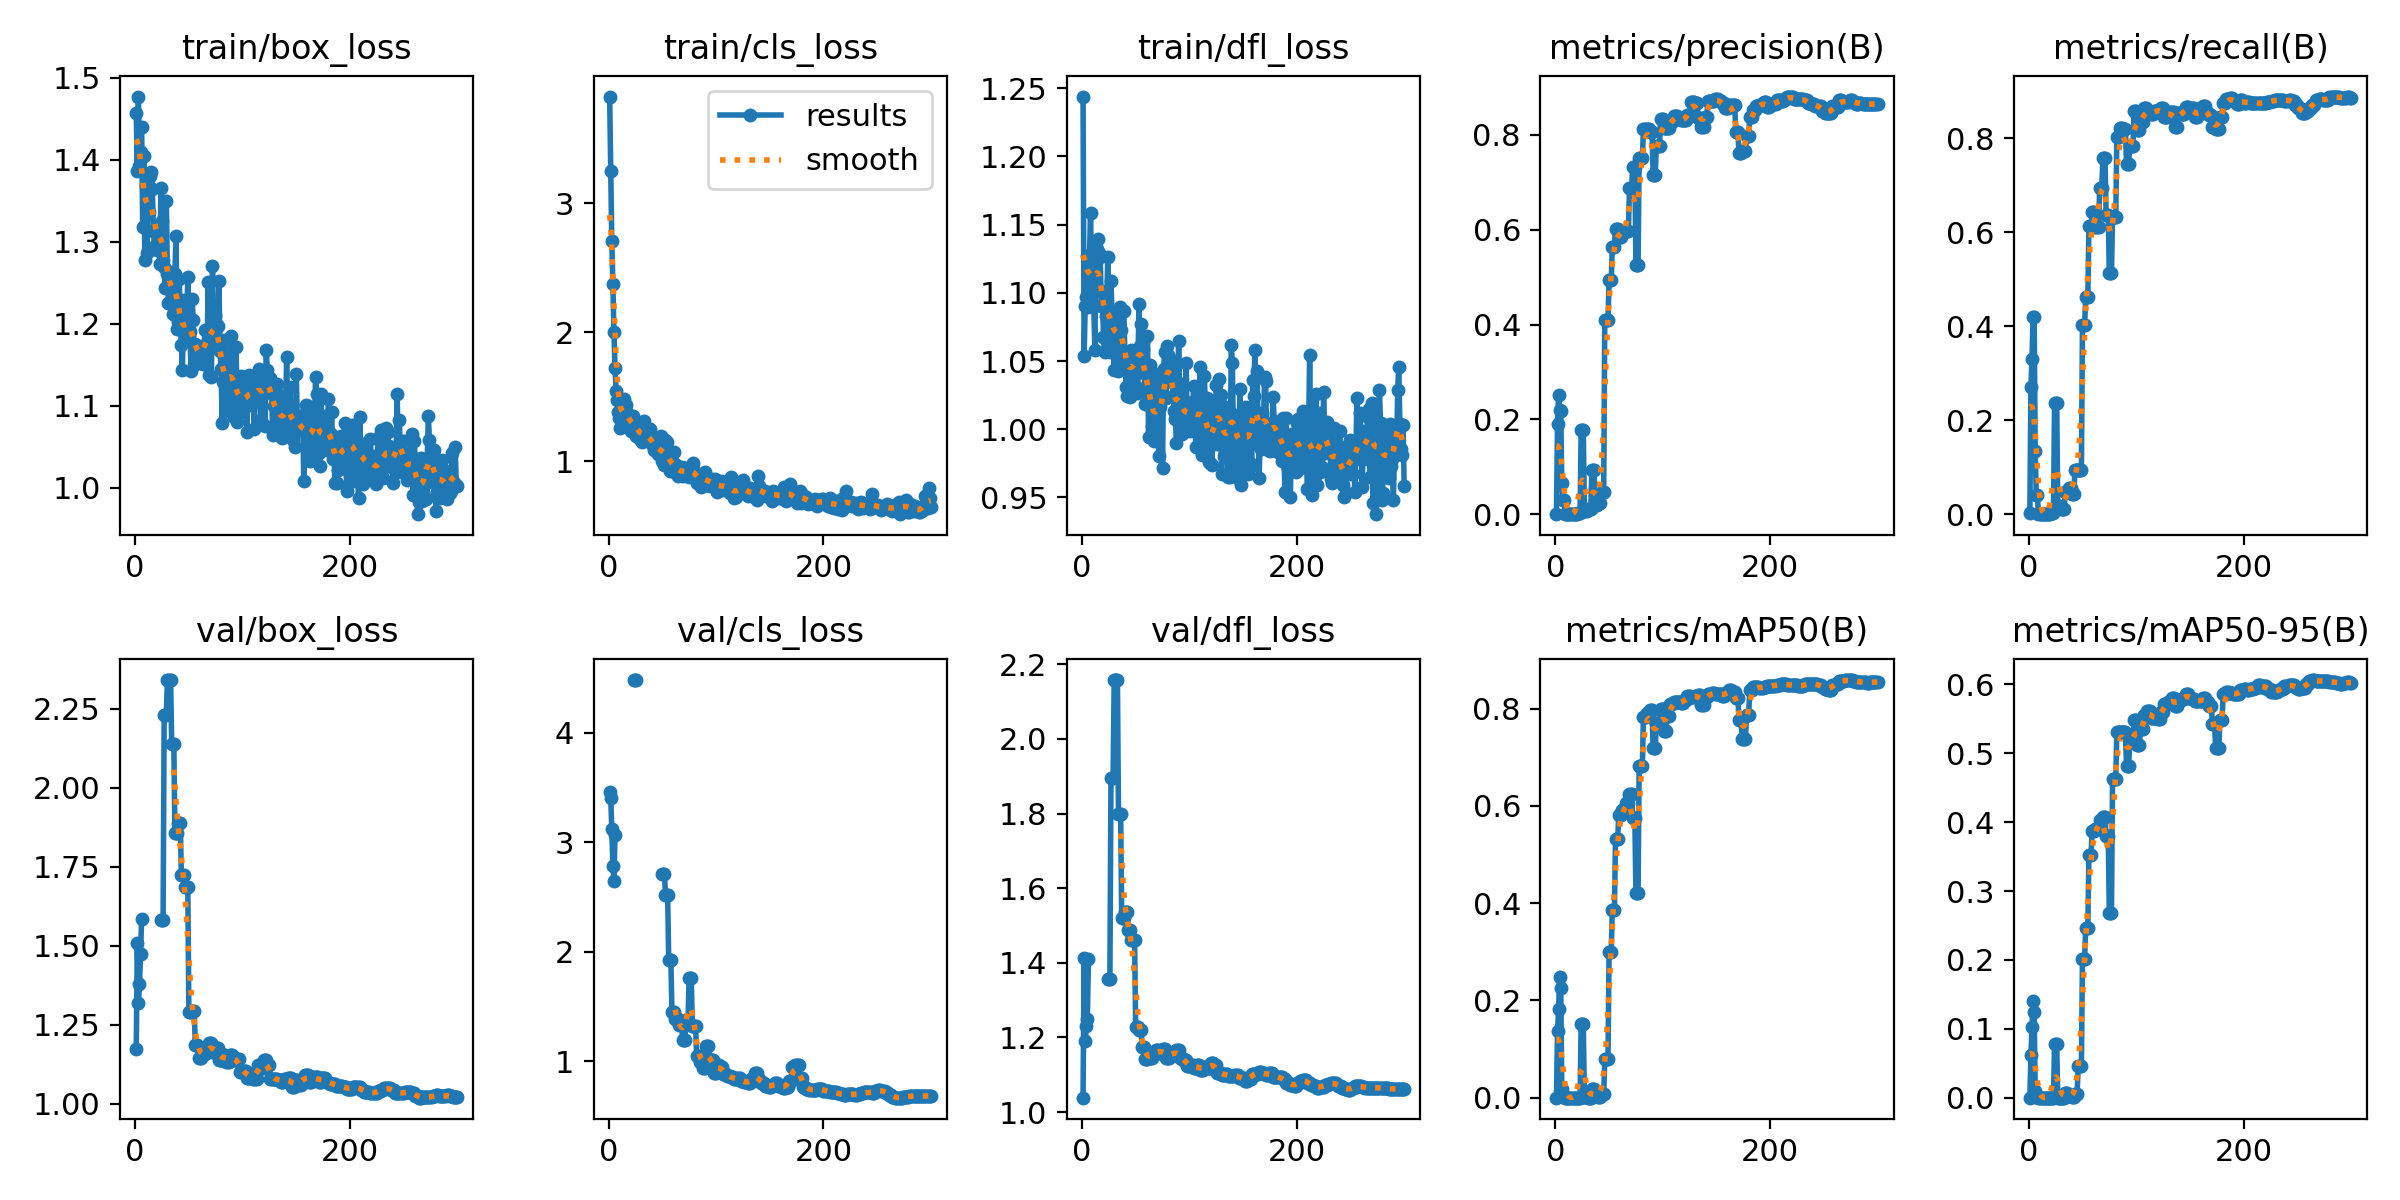

The data file committed next to this chart (first rows):
epoch, time, train/box_loss, train/cls_loss, train/dfl_loss, metrics/precision(B), metrics/recall(B), metrics/mAP50(B), metrics/mAP50-95(B), val/box_loss, val/cls_loss, val/dfl_loss, lr/pg0, lr/pg1, lr/pg2
1, 33.92, 1.458, 3.826, 1.244, 0.00081, 0.003, 0.00013, 2e-05, 1.172, 3.456, 1.039, 0.0004, 0.0004, 0.0964
2, 36.67, 1.386, 3.249, 1.054, 0.1901, 0.2718, 0.1372, 0.06178, 1.51, 3.405, 1.413, 0.000897, 0.000897, 0.0919
3, 39.03, 1.477, 2.705, 1.09, 0.2508, 0.3311, 0.1822, 0.1023, 1.32, 3.119, 1.19, 0.001391, 0.001391, 0.08739
4, 41.07, 1.392, 2.374, 1.097, 0.2207, 0.4201, 0.2485, 0.1399, 1.378, 2.786, 1.232, 0.001881, 0.001881, 0.08288
5, 43.11, 1.409, 2.004, 1.127, 0.218, 0.42, 0.2249, 0.125, 1.474, 2.646, 1.25, 0.002368, 0.002368, 0.07837
6, 45.22, 1.441, 1.726, 1.089, 0.06537, 0.1338, 0.01858, 0.00954, 1.584, 3.063, 1.41, 0.002852, 0.002852, 0.07385
7, 48.08, 1.318, 1.545, 1.127, 0.03069, 0.04079, 0.00343, 0.00149, nan, nan, nan, 0.003333, 0.003333, 0.06933
8, 50.12, 1.405, 1.478, 1.159, 0.03069, 0.04079, 0.00343, 0.00149, nan, nan, nan, 0.00381, 0.00381, 0.06481
9, 52.21, 1.278, 1.378, 1.099, 0, 0, 0, 0, nan, nan, nan, 0.004284, 0.004284, 0.06028
10, 54.31, 1.368, 1.336, 1.116, 0, 0, 0, 0, nan, nan, nan, 0.004754, 0.004754, 0.05575
11, 56.35, 1.287, 1.255, 1.09, 0, 0, 0, 0, nan, nan, nan, 0.005222, 0.005222, 0.05122
12, 58.51, 1.361, 1.365, 1.058, 0, 0, 0, 0, nan, nan, nan, 0.005686, 0.005686, 0.04669
13, 61.09, 1.336, 1.375, 1.138, 0, 0, 0, 0, nan, nan, nan, 0.006147, 0.006147, 0.04215
14, 63.23, 1.38, 1.484, 1.132, 0, 0, 0, 0, nan, nan, nan, 0.006604, 0.006604, 0.0376
15, 65.46, 1.385, 1.377, 1.14, 0.00014, 0.00074, 8e-05, 1e-05, nan, nan, nan, 0.007058, 0.007058, 0.03306
16, 67.68, 1.364, 1.435, 1.129, 0.00014, 0.00074, 8e-05, 1e-05, nan, nan, nan, 0.007509, 0.007509, 0.02851
17, 69.79, 1.313, 1.373, 1.127, 0.00014, 0.00074, 8e-05, 1e-05, nan, nan, nan, 0.007956, 0.007956, 0.02396
18, 71.9, 1.295, 1.331, 1.09, 0, 0, 0, 0, nan, nan, nan, 0.008401, 0.008401, 0.0194
19, 74.68, 1.313, 1.293, 1.101, 0, 0, 0, 0, nan, nan, nan, 0.008842, 0.008842, 0.01484
20, 76.8, 1.29, 1.302, 1.068, 0, 0, 0, 0, nan, nan, nan, 0.009279, 0.009279, 0.01028
21, 78.9, 1.314, 1.232, 1.057, 0.00279, 0.003, 2e-05, 0, nan, nan, nan, 0.00934, 0.00934, 0.00934
22, 80.89, 1.304, 1.311, 1.083, 0.00279, 0.003, 2e-05, 0, nan, nan, nan, 0.009307, 0.009307, 0.009307
23, 82.93, 1.273, 1.354, 1.089, 0.00279, 0.003, 2e-05, 0, nan, nan, nan, 0.009274, 0.009274, 0.009274
24, 84.99, 1.366, 1.308, 1.126, 0.1779, 0.2371, 0.1509, 0.07839, 1.582, 4.479, 1.358, 0.009241, 0.009241, 0.009241
25, 87.88, 1.326, 1.292, 1.074, 0.1779, 0.2371, 0.1509, 0.07839, 1.582, 4.479, 1.358, 0.009208, 0.009208, 0.009208
26, 89.95, 1.278, 1.199, 1.056, 0.1779, 0.2371, 0.1509, 0.07839, 1.582, 4.479, 1.358, 0.009175, 0.009175, 0.009175
27, 92.1, 1.269, 1.301, 1.108, 0.00672, 0.01763, 0.00038, 8e-05, 2.23, inf, 1.896, 0.009142, 0.009142, 0.009142
28, 94.19, 1.243, 1.252, 1.086, 0.00672, 0.01763, 0.00038, 8e-05, 2.23, inf, 1.896, 0.009109, 0.009109, 0.009109
29, 96.28, 1.35, 1.17, 1.059, 0.00672, 0.01763, 0.00038, 8e-05, 2.23, inf, 1.896, 0.009076, 0.009076, 0.009076
30, 98.46, 1.261, 1.162, 1.044, 0.01109, 0.01178, 0.00021, 0.00011, 2.341, inf, 2.158, 0.009043, 0.009043, 0.009043
31, 101.2, 1.225, 1.151, 1.075, 0.01109, 0.01178, 0.00021, 0.00011, 2.341, inf, 2.158, 0.00901, 0.00901, 0.00901
32, 103.3, 1.225, 1.246, 1.086, 0.01109, 0.01178, 0.00021, 0.00011, 2.341, inf, 2.158, 0.008977, 0.008977, 0.008977
33, 105.8, 1.263, 1.312, 1.082, 0.01109, 0.01178, 0.00021, 0.00011, 2.341, inf, 2.158, 0.008944, 0.008944, 0.008944
34, 107.9, 1.24, 1.215, 1.043, 0.09304, 0.04634, 0.01713, 0.0069, 2.139, inf, 1.797, 0.008911, 0.008911, 0.008911
35, 110, 1.212, 1.204, 1.09, 0.09304, 0.04634, 0.01713, 0.0069, 2.139, inf, 1.797, 0.008878, 0.008878, 0.008878
36, 112.5, 1.238, 1.167, 1.073, 0.09304, 0.04634, 0.01713, 0.0069, 2.139, inf, 1.797, 0.008845, 0.008845, 0.008845
37, 115.2, 1.26, 1.166, 1.05, 0.01909, 0.05603, 0.00266, 0.00175, 1.858, inf, 1.519, 0.008812, 0.008812, 0.008812
38, 117.4, 1.307, 1.185, 1.086, 0.01909, 0.05603, 0.00266, 0.00175, 1.858, inf, 1.519, 0.008779, 0.008779, 0.008779
39, 119.5, 1.194, 1.254, 1.086, 0.01909, 0.05603, 0.00266, 0.00175, 1.858, inf, 1.519, 0.008746, 0.008746, 0.008746
40, 121.7, 1.203, 1.131, 1.053, 0.02457, 0.04302, 0.00152, 0.00092, 1.889, inf, 1.535, 0.008713, 0.008713, 0.008713
41, 124, 1.254, 1.152, 1.031, 0.02457, 0.04302, 0.00152, 0.00092, 1.889, inf, 1.535, 0.00868, 0.00868, 0.00868
42, 126.4, 1.215, 1.088, 1.024, 0.02457, 0.04302, 0.00152, 0.00092, 1.889, inf, 1.535, 0.008647, 0.008647, 0.008647
43, 129.2, 1.174, 1.17, 1.054, 0.04648, 0.09495, 0.00708, 0.00496, 1.724, inf, 1.488, 0.008614, 0.008614, 0.008614
44, 131.3, 1.143, 1.11, 1.056, 0.04648, 0.09495, 0.00708, 0.00496, 1.724, inf, 1.488, 0.008581, 0.008581, 0.008581
45, 133.5, 1.229, 1.101, 1.023, 0.04648, 0.09495, 0.00708, 0.00496, 1.724, inf, 1.488, 0.008548, 0.008548, 0.008548
46, 135.7, 1.184, 1.057, 1.058, 0.4093, 0.09478, 0.07904, 0.04555, 1.687, inf, 1.46, 0.008515, 0.008515, 0.008515
47, 137.8, 1.19, 1.08, 1.035, 0.4093, 0.09478, 0.07904, 0.04555, 1.687, inf, 1.46, 0.008482, 0.008482, 0.008482
48, 140.3, 1.202, 1.11, 1.051, 0.4093, 0.09478, 0.07904, 0.04555, 1.687, inf, 1.46, 0.008449, 0.008449, 0.008449
49, 143.1, 1.257, 1.196, 1.058, 0.4093, 0.09478, 0.07904, 0.04555, 1.687, inf, 1.46, 0.008416, 0.008416, 0.008416
50, 145.1, 1.194, 1.005, 1.054, 0.493, 0.4021, 0.2986, 0.2016, 1.291, 2.707, 1.229, 0.008383, 0.008383, 0.008383
51, 147.1, 1.19, 1.027, 1.027, 0.493, 0.4021, 0.2986, 0.2016, 1.291, 2.707, 1.229, 0.00835, 0.00835, 0.00835
52, 149.4, 1.143, 0.9719, 1.03, 0.493, 0.4021, 0.2986, 0.2016, 1.291, 2.707, 1.229, 0.008317, 0.008317, 0.008317
53, 151.5, 1.231, 1.162, 1.092, 0.5628, 0.4632, 0.387, 0.247, 1.293, 2.518, 1.221, 0.008284, 0.008284, 0.008284
54, 153.9, 1.205, 1.148, 1.061, 0.5628, 0.4632, 0.387, 0.247, 1.293, 2.518, 1.221, 0.008251, 0.008251, 0.008251
55, 156.4, 1.15, 1.089, 1.077, 0.5628, 0.4632, 0.387, 0.247, 1.293, 2.518, 1.221, 0.008218, 0.008218, 0.008218
56, 158.5, 1.176, 0.9739, 1.044, 0.6006, 0.6125, 0.5319, 0.3529, 1.186, 1.922, 1.173, 0.008185, 0.008185, 0.008185
57, 160.6, 1.16, 0.9218, 1.059, 0.6006, 0.6125, 0.5319, 0.3529, 1.186, 1.922, 1.173, 0.008152, 0.008152, 0.008152
58, 162.7, 1.163, 1.009, 1.041, 0.6006, 0.6125, 0.5319, 0.3529, 1.186, 1.922, 1.173, 0.008119, 0.008119, 0.008119
59, 164.8, 1.17, 0.9283, 1.018, 0.5845, 0.6425, 0.5807, 0.3867, 1.145, 1.452, 1.143, 0.008086, 0.008086, 0.008086
60, 167.2, 1.162, 0.9724, 1.03, 0.5845, 0.6425, 0.5807, 0.3867, 1.145, 1.452, 1.143, 0.008053, 0.008053, 0.008053
... 240 more rows
